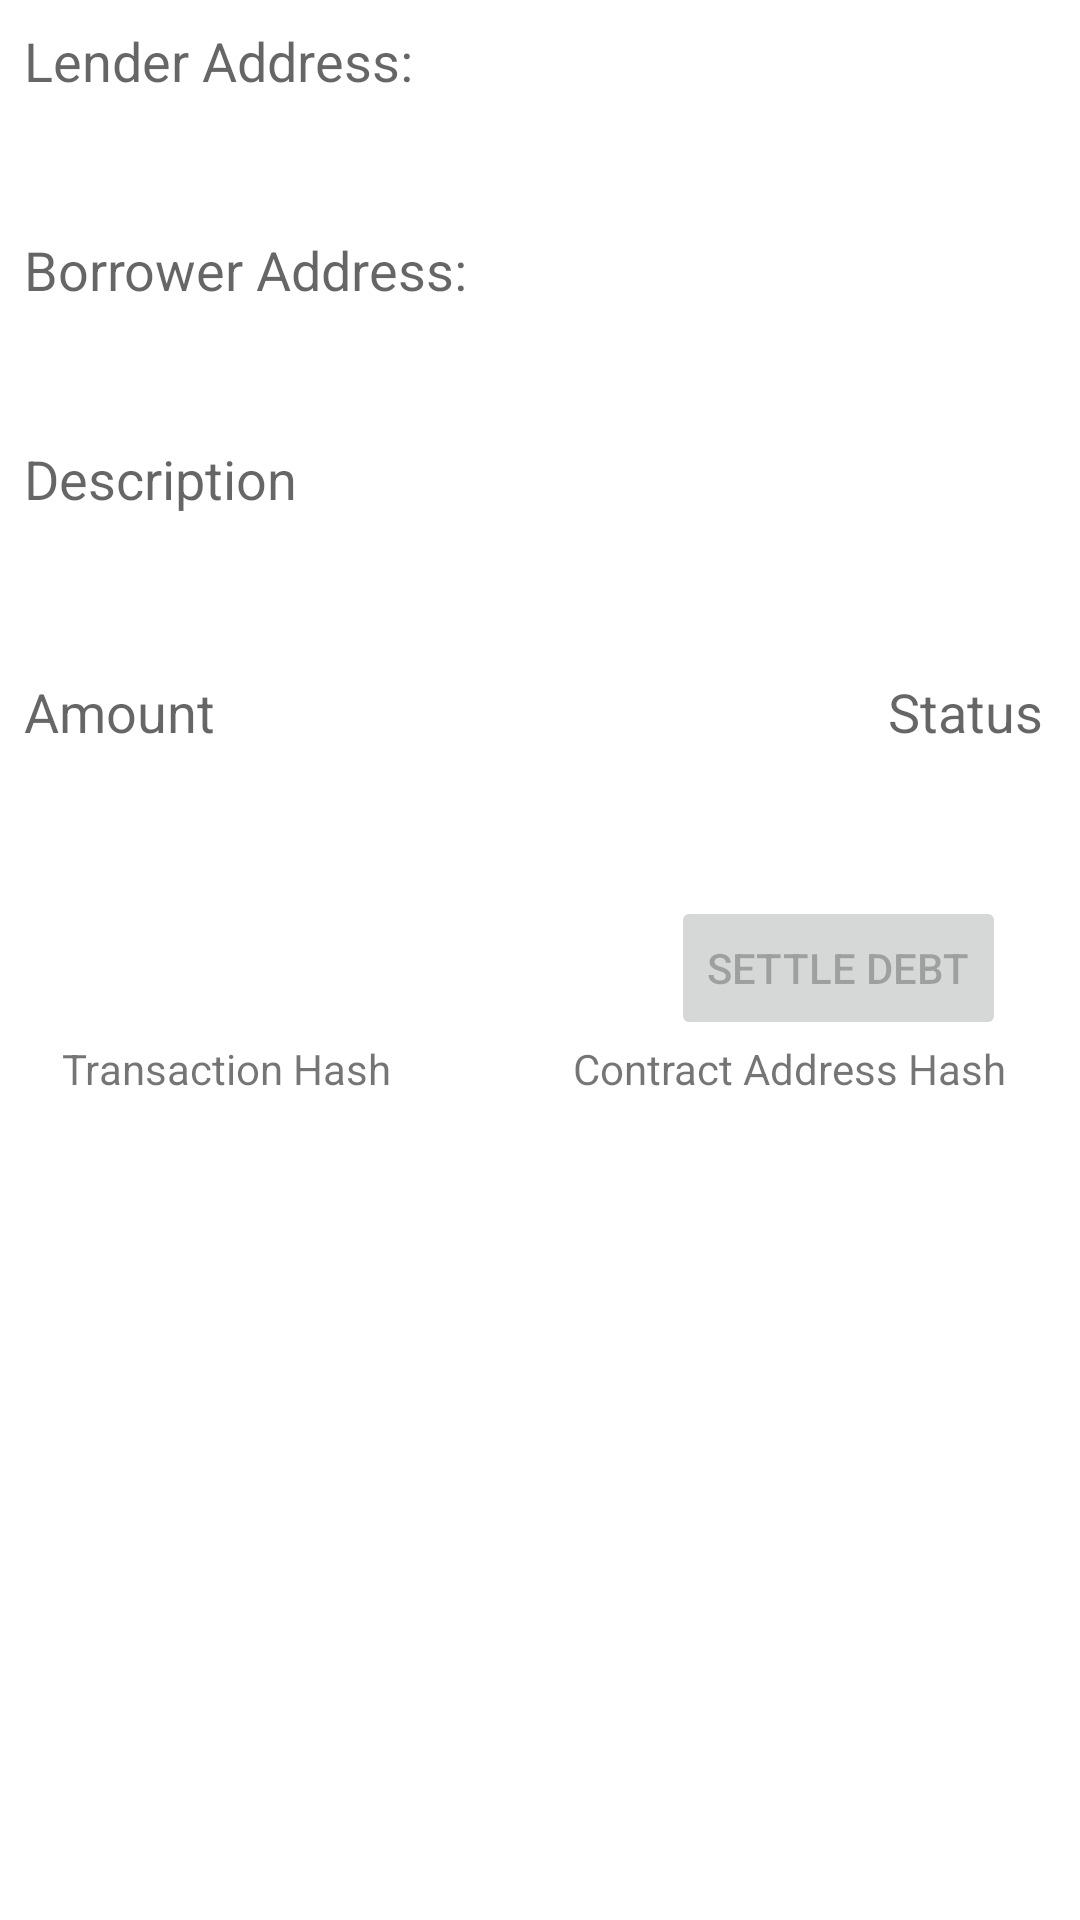

This screen was rendered from an Android layout file. Write that file and the resources it references.
<!-- AndroidManifest.xml: application theme AppTheme -->
<!-- res/layout/fragment_details.xml -->
<?xml version="1.0" encoding="utf-8"?>
<ScrollView
    xmlns:android="http://schemas.android.com/apk/res/android"
    xmlns:tools="http://schemas.android.com/tools"
    xmlns:app="http://schemas.android.com/apk/res-auto"
    android:layout_width="match_parent"
    android:layout_height="match_parent">

<androidx.constraintlayout.widget.ConstraintLayout
    android:layout_width="match_parent"
    android:layout_height="match_parent"
    tools:context=".DetailsFragment">

    <TextView
        android:id="@+id/lender_headline"
        android:layout_width="wrap_content"
        android:layout_height="wrap_content"
        android:layout_margin="8dp"
        style="@style/TextAppearance.AppCompat.Medium"
        android:text="Lender Address:"
        app:layout_constraintBottom_toTopOf="@id/lender_text"
        app:layout_constraintHorizontal_bias="0.0"
        app:layout_constraintLeft_toLeftOf="parent"
        app:layout_constraintRight_toRightOf="parent"
        app:layout_constraintTop_toTopOf="parent" />

    <TextView
        android:id="@+id/lender_text"
        android:layout_width="match_parent"
        android:layout_height="wrap_content"
        android:layout_margin="8dp"
        android:ellipsize="end"
        style="@style/TextAppearance.AppCompat.Large"
        app:layout_constraintTop_toBottomOf="@id/lender_headline"
        app:layout_constraintRight_toRightOf="parent"
        app:layout_constraintLeft_toLeftOf="parent"
        tools:text="0xaAa448792b12b9B10825E63868f7E0c2f4Cd420a" />

    <TextView
        android:id="@+id/borrower_headline"
        android:layout_width="wrap_content"
        android:layout_height="wrap_content"
        android:layout_margin="8dp"
        style="@style/TextAppearance.AppCompat.Medium"
        android:text="Borrower Address:"
        app:layout_constraintTop_toBottomOf="@id/lender_text"
        app:layout_constraintBottom_toTopOf="@id/borrower_text"
        app:layout_constraintHorizontal_bias="0.0"
        app:layout_constraintLeft_toLeftOf="parent"
        app:layout_constraintRight_toRightOf="parent"/>

    <TextView
        android:id="@+id/borrower_text"
        android:layout_width="match_parent"
        android:layout_height="wrap_content"
        android:layout_margin="8dp"
        android:ellipsize="end"
        style="@style/TextAppearance.AppCompat.Large"
        app:layout_constraintTop_toBottomOf="@id/borrower_headline"
        app:layout_constraintRight_toRightOf="parent"
        app:layout_constraintLeft_toLeftOf="parent"
        tools:text="0xaAa448792b12b9B10825E63868f7E0c2f4Cd420a" />

    <TextView
        android:id="@+id/description_headline"
        android:layout_width="wrap_content"
        android:layout_height="wrap_content"
        android:layout_margin="8dp"
        style="@style/TextAppearance.AppCompat.Medium"
        android:text="Description"
        app:layout_constraintBottom_toTopOf="@id/description_text"
        app:layout_constraintHorizontal_bias="0.0"
        app:layout_constraintLeft_toLeftOf="parent"
        app:layout_constraintRight_toRightOf="parent"
        app:layout_constraintTop_toBottomOf="@id/borrower_text" />

    <TextView
        android:id="@+id/description_text"
        android:layout_width="match_parent"
        android:layout_height="wrap_content"
        android:layout_margin="8dp"
        android:ellipsize="end"
        style="@style/TextAppearance.AppCompat.Large"
        app:layout_constraintTop_toBottomOf="@id/description_headline"
        app:layout_constraintRight_toRightOf="parent"
        app:layout_constraintLeft_toLeftOf="parent"
        tools:text="This is the description and it is loong just ot see how it will look on the screen" />

    <LinearLayout
        android:id="@+id/amount_status_layout"
        android:layout_width="match_parent"
        android:layout_height="wrap_content"
        android:orientation="horizontal"
        android:layout_marginTop="8dp"
        app:layout_constraintTop_toBottomOf="@id/description_text"
        app:layout_constraintRight_toRightOf="parent"
        app:layout_constraintLeft_toLeftOf="parent">

        <LinearLayout
            android:layout_width="0dp"
            android:layout_weight="4"
            android:layout_height="match_parent"
            android:orientation="vertical">

            <TextView
                android:id="@+id/amount_headline"
                android:layout_width="match_parent"
                android:layout_height="wrap_content"
                android:layout_margin="8dp"
                android:text="Amount"
                style="@style/TextAppearance.AppCompat.Medium"/>

            <TextView
                android:id="@+id/amount_text"
                android:layout_width="match_parent"
                android:layout_height="wrap_content"
                android:layout_marginRight="8dp"
                android:layout_marginLeft="8dp"
                tools:text="20"
                style="@style/TextAppearance.AppCompat.Large"/>

        </LinearLayout>

        <LinearLayout
            android:layout_width="0dp"
            android:layout_weight="1"
            android:layout_height="match_parent"
            android:orientation="vertical">

            <TextView
                android:id="@+id/status_headline"
                android:layout_width="wrap_content"
                android:layout_height="wrap_content"
                android:layout_margin="8dp"
                android:text="Status"
                style="@style/TextAppearance.AppCompat.Medium"/>

            <TextView
                android:id="@+id/status_text"
                android:layout_width="wrap_content"
                android:layout_height="wrap_content"
                android:layout_marginRight="8dp"
                android:layout_marginLeft="8dp"
                tools:text="done"
                style="@style/TextAppearance.AppCompat.Large"/>

        </LinearLayout>

    </LinearLayout>

    <Button
        android:id="@+id/settle_btn"
        android:layout_width="wrap_content"
        android:layout_height="wrap_content"
        android:layout_marginTop="12dp"
        android:text="Settle Debt"
        android:enabled="false"
        app:layout_constraintHorizontal_bias="0.9"
        app:layout_constraintLeft_toLeftOf="parent"
        app:layout_constraintRight_toRightOf="parent"
        app:layout_constraintTop_toBottomOf="@id/amount_status_layout" />

    <ProgressBar
        android:id="@+id/progress_circular"
        android:layout_width="wrap_content"
        android:layout_height="wrap_content"
        android:layout_marginTop="12dp"
        android:indeterminate="true"
        android:visibility="invisible"
        app:layout_constraintHorizontal_bias="0.5"
        app:layout_constraintLeft_toLeftOf="parent"
        app:layout_constraintRight_toRightOf="parent"
        app:layout_constraintTop_toBottomOf="@id/amount_status_layout" />

    <TextView
        android:layout_width="wrap_content"
        android:layout_height="wrap_content"
        android:text="Transaction Hash"
        app:layout_constraintHorizontal_bias="0.083"
        app:layout_constraintLeft_toLeftOf="parent"
        app:layout_constraintRight_toRightOf="parent"
        app:layout_constraintTop_toBottomOf="@id/settle_btn" />

    <TextView
        android:layout_width="wrap_content"
        android:layout_height="wrap_content"
        app:layout_constraintHorizontal_bias="0.9"
        app:layout_constraintLeft_toLeftOf="parent"
        app:layout_constraintRight_toRightOf="parent"
        app:layout_constraintTop_toBottomOf="@id/settle_btn"
        android:text="Contract Address Hash "/>

    <LinearLayout
        android:layout_width="match_parent"
        android:layout_height="wrap_content"
        android:layout_marginTop="20dp"
        app:layout_constraintHorizontal_bias="0.0"
        app:layout_constraintLeft_toLeftOf="parent"
        app:layout_constraintRight_toRightOf="parent"
        app:layout_constraintTop_toBottomOf="@id/settle_btn">

        <ImageView
            android:id="@+id/txhash_qrcode_img"
            android:layout_width="0dp"
            android:layout_height="wrap_content"
            android:layout_weight="1"
            android:contentDescription="Transaction Hash QR Code"
            android:scaleType="fitCenter"
            tools:layout_height="200dp"
            tools:layout_width="200dp" />

        <ImageView
            android:id="@+id/address_qrcode_img"
            android:layout_width="0dp"
            android:layout_height="wrap_content"
            android:layout_weight="1"
            android:contentDescription="Contract Address QR Code"
            android:scaleType="fitCenter"
            tools:layout_height="200dp"
            tools:layout_width="200dp" />

    </LinearLayout>

</androidx.constraintlayout.widget.ConstraintLayout>
</ScrollView>
<!-- resources referenced by this layout -->
<resources>
  <style name="AppTheme" parent="Theme.MaterialComponents.DayNight">
          
          <item name="colorPrimary">@color/primaryColor</item>
          <item name="colorPrimaryDark">@color/primaryDarkColor</item>
          <item name="colorPrimaryVariant">@color/primaryLightColor</item>
          <item name="colorOnPrimary">@color/primaryTextColor</item>
  
          <item name="colorSecondary">@color/secondaryColor</item>
          <item name="colorSecondaryVariant">@color/secondaryLightColor</item>
          <item name="colorOnSecondary">@color/secondaryTextColor</item>
  
          
  
      </style>
  <color name="primaryColor">#53d2ef</color>
  <color name="primaryDarkColor">#00a1bc</color>
  <color name="primaryLightColor">#8effff</color>
  <color name="primaryTextColor">#005E6D</color>
  <color name="secondaryColor">#ffa954</color>
  <color name="secondaryLightColor">#ffdb83</color>
  <color name="secondaryTextColor">#7A4B16</color>
</resources>
